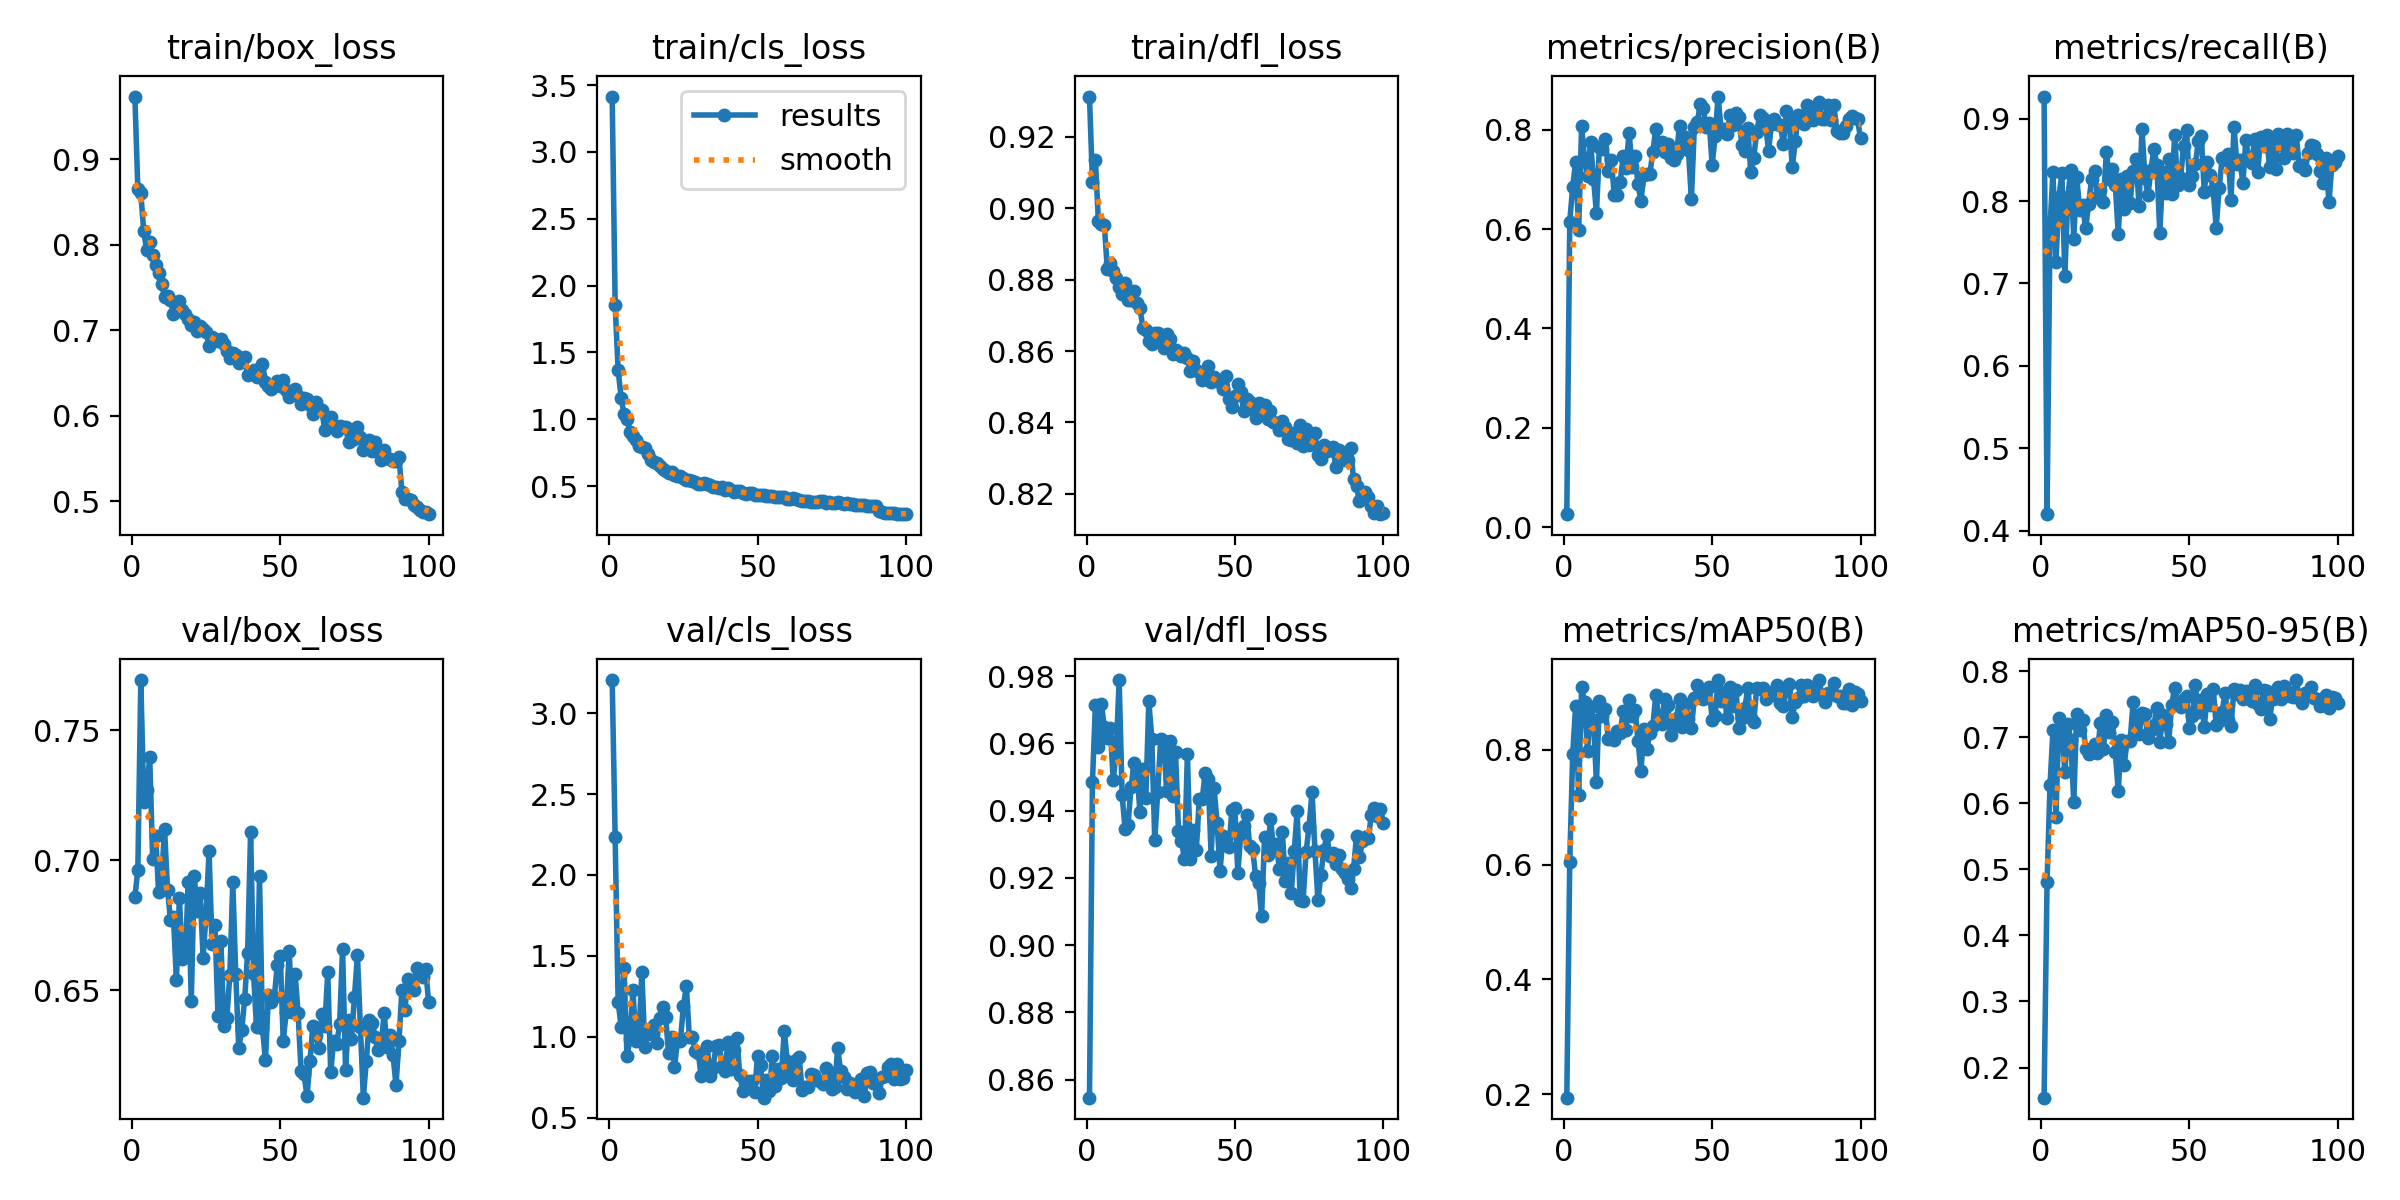

The table this chart was drawn from, first rows:
epoch, time, train/box_loss, train/cls_loss, train/dfl_loss, metrics/precision(B), metrics/recall(B), metrics/mAP50(B), metrics/mAP50-95(B), val/box_loss, val/cls_loss, val/dfl_loss, lr/pg0, lr/pg1, lr/pg2
1, 16.84, 0.9733, 3.414, 0.9313, 0.02586, 0.9267, 0.1943, 0.1544, 0.6858, 3.205, 0.8546, 0.0002344, 0.0002344, 0.0002344
2, 32.72, 0.8651, 1.858, 0.9073, 0.6152, 0.4202, 0.6044, 0.4805, 0.6963, 2.233, 0.9485, 0.0004677, 0.0004677, 0.0004677
3, 48.56, 0.86, 1.369, 0.9134, 0.685, 0.7682, 0.7928, 0.6275, 0.7693, 1.217, 0.9716, 0.0006963, 0.0006963, 0.0006963
4, 64.32, 0.8156, 1.162, 0.8964, 0.7353, 0.8354, 0.8765, 0.7111, 0.7223, 1.063, 0.959, 0.0006928, 0.0006928, 0.0006928
5, 81, 0.7934, 1.038, 0.8956, 0.5973, 0.7256, 0.7219, 0.5799, 0.727, 1.423, 0.9718, 0.0006857, 0.0006857, 0.0006857
6, 97.58, 0.8028, 1.005, 0.8953, 0.807, 0.8043, 0.9082, 0.7291, 0.7396, 0.8791, 0.9649, 0.0006787, 0.0006787, 0.0006787
7, 114.3, 0.7883, 0.9066, 0.8831, 0.7389, 0.8335, 0.8825, 0.7135, 0.7003, 0.9887, 0.9617, 0.0006716, 0.0006716, 0.0006716
8, 131, 0.7764, 0.8737, 0.8846, 0.7066, 0.7095, 0.797, 0.6466, 0.7094, 1.286, 0.9646, 0.0006645, 0.0006645, 0.0006645
9, 147.8, 0.7673, 0.8447, 0.8825, 0.7757, 0.8051, 0.8748, 0.7197, 0.6878, 0.9721, 0.9493, 0.0006575, 0.0006575, 0.0006575
10, 164.7, 0.7546, 0.8018, 0.8804, 0.7016, 0.8378, 0.8512, 0.6958, 0.6926, 0.9991, 0.9575, 0.0006504, 0.0006504, 0.0006504
11, 181.5, 0.7391, 0.7953, 0.8781, 0.6326, 0.7543, 0.7434, 0.6016, 0.7121, 1.398, 0.9789, 0.0006433, 0.0006433, 0.0006433
12, 198.4, 0.7405, 0.7824, 0.8761, 0.7654, 0.8293, 0.8853, 0.7349, 0.6885, 0.9373, 0.9446, 0.0006362, 0.0006362, 0.0006362
13, 215.4, 0.7358, 0.7383, 0.8791, 0.7602, 0.7889, 0.8592, 0.7112, 0.6771, 1.028, 0.9346, 0.0006292, 0.0006292, 0.0006292
14, 232.3, 0.7185, 0.6922, 0.8743, 0.7812, 0.7949, 0.8705, 0.7256, 0.6781, 1.015, 0.9359, 0.0006221, 0.0006221, 0.0006221
15, 249.2, 0.7245, 0.6767, 0.8742, 0.7162, 0.7667, 0.8176, 0.6819, 0.6539, 1.076, 0.9469, 0.000615, 0.000615, 0.000615
16, 266.1, 0.7338, 0.6697, 0.8767, 0.74, 0.7961, 0.8203, 0.6741, 0.6854, 0.9632, 0.954, 0.000608, 0.000608, 0.000608
17, 283, 0.7235, 0.6492, 0.8735, 0.6688, 0.8263, 0.8162, 0.6798, 0.662, 1.114, 0.9517, 0.0006009, 0.0006009, 0.0006009
18, 300, 0.7195, 0.63, 0.872, 0.6696, 0.8369, 0.8317, 0.6904, 0.6629, 1.185, 0.9396, 0.0005938, 0.0005938, 0.0005938
19, 316.9, 0.7134, 0.6161, 0.8665, 0.6941, 0.8048, 0.8285, 0.6767, 0.6917, 1.125, 0.9523, 0.0005868, 0.0005868, 0.0005868
20, 333.9, 0.7058, 0.5985, 0.8659, 0.7464, 0.8135, 0.8673, 0.7221, 0.6457, 0.8998, 0.9439, 0.0005797, 0.0005797, 0.0005797
21, 350.8, 0.7098, 0.6074, 0.8629, 0.7231, 0.7991, 0.8335, 0.6823, 0.6939, 1, 0.9726, 0.0005726, 0.0005726, 0.0005726
22, 367.7, 0.6988, 0.5838, 0.862, 0.794, 0.8599, 0.886, 0.7334, 0.6805, 0.8113, 0.9615, 0.0005656, 0.0005656, 0.0005656
23, 384.7, 0.7046, 0.5783, 0.8652, 0.7258, 0.8273, 0.8588, 0.7072, 0.6872, 0.9764, 0.9313, 0.0005585, 0.0005585, 0.0005585
24, 401.6, 0.702, 0.5725, 0.865, 0.7462, 0.8392, 0.8683, 0.7229, 0.6624, 0.977, 0.9456, 0.0005514, 0.0005514, 0.0005514
25, 418.5, 0.6985, 0.5618, 0.864, 0.6903, 0.82, 0.8154, 0.6778, 0.6794, 1.188, 0.9614, 0.0005444, 0.0005444, 0.0005444
26, 435.4, 0.6814, 0.5471, 0.8609, 0.6567, 0.7598, 0.7622, 0.618, 0.7034, 1.312, 0.9608, 0.0005373, 0.0005373, 0.0005373
27, 452.4, 0.6927, 0.5461, 0.8647, 0.7088, 0.8269, 0.8357, 0.6957, 0.6678, 0.9985, 0.946, 0.0005302, 0.0005302, 0.0005302
28, 469.2, 0.6904, 0.5352, 0.8633, 0.7112, 0.7902, 0.8007, 0.6587, 0.6752, 0.9981, 0.9607, 0.0005231, 0.0005231, 0.0005231
29, 486.1, 0.6876, 0.5297, 0.8591, 0.7114, 0.8298, 0.8285, 0.6948, 0.6402, 0.9109, 0.9445, 0.0005161, 0.0005161, 0.0005161
30, 503, 0.6894, 0.5181, 0.8603, 0.7552, 0.7982, 0.8405, 0.6942, 0.6687, 0.8996, 0.9575, 0.000509, 0.000509, 0.000509
31, 519.9, 0.6837, 0.5149, 0.8596, 0.8017, 0.8369, 0.8957, 0.7534, 0.636, 0.7588, 0.934, 0.0005019, 0.0005019, 0.0005019
32, 536.9, 0.6755, 0.5238, 0.8587, 0.7715, 0.8515, 0.8561, 0.7212, 0.6392, 0.8237, 0.9311, 0.0004949, 0.0004949, 0.0004949
33, 553.8, 0.6681, 0.5158, 0.8596, 0.7756, 0.7938, 0.845, 0.7043, 0.6559, 0.944, 0.9256, 0.0004878, 0.0004878, 0.0004878
34, 570.7, 0.6732, 0.5113, 0.858, 0.7553, 0.8876, 0.8888, 0.7372, 0.6915, 0.7563, 0.9569, 0.0004807, 0.0004807, 0.0004807
35, 587.6, 0.6706, 0.4904, 0.8543, 0.7721, 0.8282, 0.8783, 0.7357, 0.656, 0.8081, 0.9255, 0.0004737, 0.0004737, 0.0004737
36, 604.5, 0.6619, 0.4943, 0.8572, 0.7437, 0.8075, 0.8258, 0.6985, 0.6278, 0.943, 0.9344, 0.0004666, 0.0004666, 0.0004666
37, 621.4, 0.6661, 0.4884, 0.8548, 0.7387, 0.8374, 0.843, 0.7116, 0.6345, 0.9518, 0.9283, 0.0004595, 0.0004595, 0.0004595
38, 638.3, 0.6688, 0.4951, 0.8542, 0.7514, 0.8633, 0.8549, 0.7186, 0.6465, 0.8215, 0.9434, 0.0004525, 0.0004525, 0.0004525
39, 655.2, 0.6473, 0.4717, 0.8518, 0.8084, 0.8438, 0.8881, 0.7443, 0.6644, 0.7916, 0.9435, 0.0004454, 0.0004454, 0.0004454
40, 672.1, 0.6502, 0.4847, 0.8528, 0.768, 0.7617, 0.8386, 0.6924, 0.7107, 0.9689, 0.9513, 0.0004383, 0.0004383, 0.0004383
41, 689, 0.6539, 0.473, 0.8557, 0.7845, 0.835, 0.88, 0.7338, 0.6563, 0.8006, 0.9495, 0.0004313, 0.0004313, 0.0004313
42, 705.8, 0.6453, 0.459, 0.8514, 0.7598, 0.8103, 0.8538, 0.7197, 0.6357, 0.9161, 0.9266, 0.0004242, 0.0004242, 0.0004242
43, 722.7, 0.6467, 0.4618, 0.8527, 0.6597, 0.8511, 0.8376, 0.6927, 0.694, 0.9944, 0.9466, 0.0004171, 0.0004171, 0.0004171
44, 739.6, 0.6607, 0.46, 0.8516, 0.8063, 0.8085, 0.889, 0.7488, 0.6353, 0.7633, 0.9364, 0.0004101, 0.0004101, 0.0004101
45, 756.4, 0.6396, 0.4516, 0.8517, 0.8149, 0.8795, 0.9121, 0.7742, 0.6229, 0.6662, 0.9222, 0.000403, 0.000403, 0.000403
46, 773.3, 0.6355, 0.4442, 0.8495, 0.8524, 0.8195, 0.8957, 0.7539, 0.648, 0.7201, 0.9323, 0.0003959, 0.0003959, 0.0003959
47, 790.3, 0.6311, 0.4494, 0.8531, 0.843, 0.8278, 0.8874, 0.7455, 0.6454, 0.7282, 0.9319, 0.0003888, 0.0003888, 0.0003888
48, 807.1, 0.6346, 0.4468, 0.8466, 0.8053, 0.8663, 0.9013, 0.7581, 0.6475, 0.7237, 0.9291, 0.0003818, 0.0003818, 0.0003818
49, 824, 0.641, 0.4371, 0.8443, 0.814, 0.8867, 0.9098, 0.7629, 0.6597, 0.6608, 0.9402, 0.0003747, 0.0003747, 0.0003747
50, 840.9, 0.6347, 0.4341, 0.8474, 0.7298, 0.82, 0.8514, 0.7144, 0.6632, 0.8823, 0.9407, 0.0003676, 0.0003676, 0.0003676
51, 857.8, 0.6414, 0.4329, 0.8508, 0.787, 0.8304, 0.8589, 0.7322, 0.6304, 0.8232, 0.9215, 0.0003606, 0.0003606, 0.0003606
52, 874.6, 0.63, 0.437, 0.8486, 0.8668, 0.8449, 0.9211, 0.7788, 0.6416, 0.6238, 0.9331, 0.0003535, 0.0003535, 0.0003535
53, 891.5, 0.6217, 0.4274, 0.8431, 0.8011, 0.873, 0.8838, 0.7381, 0.6649, 0.7321, 0.9353, 0.0003464, 0.0003464, 0.0003464
54, 908.4, 0.6271, 0.4257, 0.8465, 0.801, 0.8793, 0.9003, 0.7565, 0.6416, 0.6664, 0.9388, 0.0003394, 0.0003394, 0.0003394
55, 925.3, 0.6314, 0.4285, 0.8456, 0.7911, 0.8108, 0.8555, 0.7156, 0.6563, 0.8786, 0.9295, 0.0003323, 0.0003323, 0.0003323
56, 942.1, 0.6229, 0.4184, 0.8436, 0.8296, 0.8477, 0.9082, 0.7656, 0.6413, 0.6964, 0.9285, 0.0003252, 0.0003252, 0.0003252
57, 958.9, 0.6137, 0.4186, 0.8414, 0.809, 0.8312, 0.8765, 0.7483, 0.619, 0.8032, 0.9204, 0.0003182, 0.0003182, 0.0003182
58, 975.6, 0.6212, 0.4177, 0.8453, 0.8338, 0.8133, 0.9038, 0.7727, 0.6179, 0.7444, 0.9186, 0.0003111, 0.0003111, 0.0003111
59, 992.5, 0.6195, 0.4165, 0.8437, 0.8253, 0.7677, 0.8373, 0.7188, 0.6092, 1.038, 0.9086, 0.000304, 0.000304, 0.000304
60, 1009, 0.6132, 0.4069, 0.8449, 0.77, 0.8152, 0.855, 0.7248, 0.6226, 0.8524, 0.932, 0.000297, 0.000297, 0.000297
... 40 more rows
